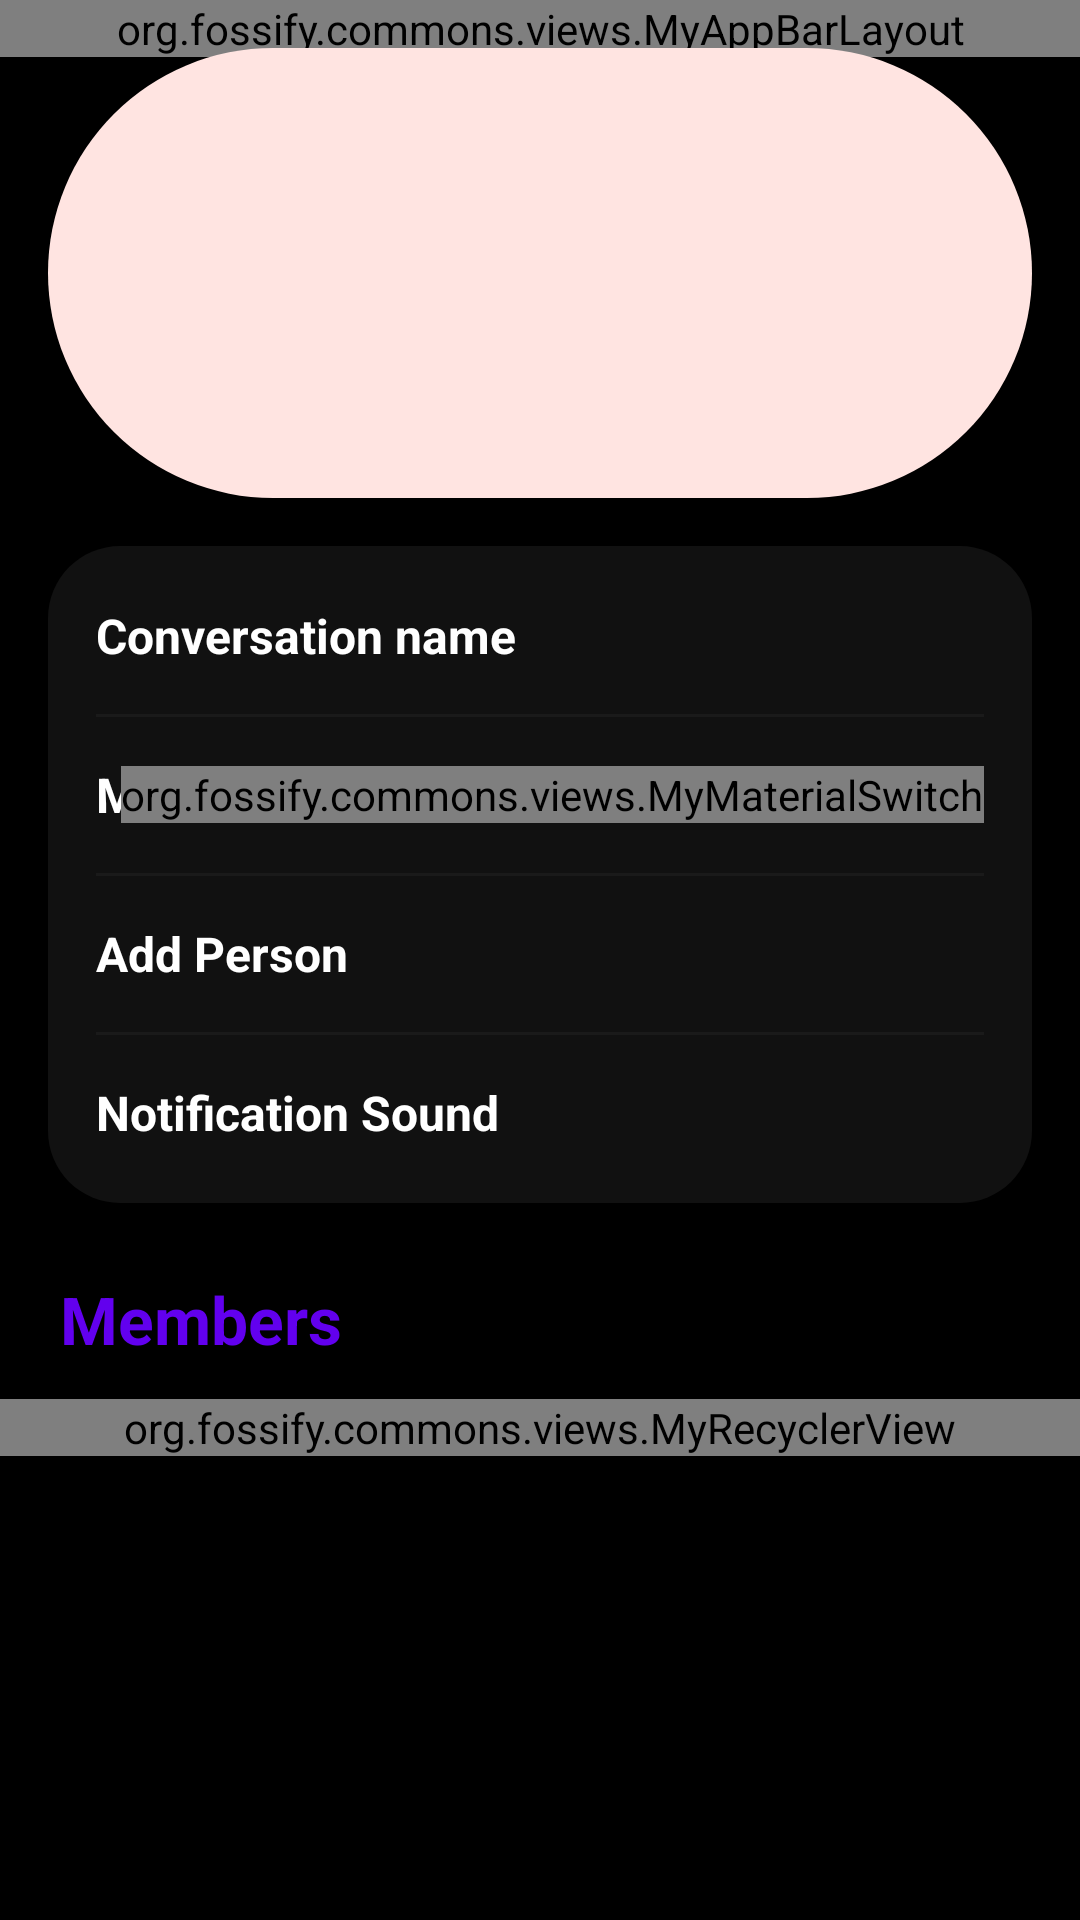

Layout XML and referenced resources for this Android screen:
<!-- AndroidManifest.xml: application theme AppTheme -->
<!-- res/layout/activity_conversation_details.xml -->
<?xml version="1.0" encoding="utf-8"?>
<androidx.coordinatorlayout.widget.CoordinatorLayout xmlns:android="http://schemas.android.com/apk/res/android"
    xmlns:app="http://schemas.android.com/apk/res-auto"
    xmlns:tools="http://schemas.android.com/tools"
    android:id="@+id/conversation_details_coordinator"
    android:layout_width="match_parent"
    android:layout_height="match_parent"
    android:background="@android:color/transparent">

    <org.fossify.commons.views.MyAppBarLayout
        android:id="@+id/conversation_details_appbar"
        android:layout_width="match_parent"
        android:layout_height="wrap_content"
        android:background="@android:color/transparent"
        app:elevation="0dp">

        <com.google.android.material.appbar.MaterialToolbar
            android:id="@+id/conversation_details_toolbar"
            android:layout_width="match_parent"
            android:layout_height="70dp"
            android:background="@android:color/transparent">

            <TextView
                android:id="@+id/conversation_details_toolbar_title"
                android:layout_width="wrap_content"
                android:layout_height="wrap_content"
                android:layout_gravity="center_vertical"
                android:text="@string/conversation_details"
                android:textColor="@android:color/white"
                android:textSize="28sp"
                android:textStyle="bold"
                android:layout_marginEnd="60dp"
                android:ellipsize="end"
                android:maxLines="1" />

        </com.google.android.material.appbar.MaterialToolbar>

    </org.fossify.commons.views.MyAppBarLayout>

    <androidx.core.widget.NestedScrollView
        android:id="@+id/conversation_details_nested_scrollview"
        android:layout_width="match_parent"
        android:layout_height="match_parent"
        android:fillViewport="true"
        android:scrollbars="none"
        app:layout_behavior="@string/appbar_scrolling_view_behavior">

        <LinearLayout
            android:id="@+id/conversation_details_holder"
            android:layout_width="match_parent"
            android:layout_height="wrap_content"
            android:orientation="vertical"
            android:paddingBottom="40dp">

            
            <RelativeLayout
                android:id="@+id/details_hero_section"
                android:layout_width="match_parent"
                android:layout_height="150dp"
                android:layout_margin="16dp">

                <View
                    android:id="@+id/details_hero_gradient"
                    android:layout_width="match_parent"
                    android:layout_height="match_parent"
                    android:background="@drawable/pill_background_recent_1" />

                <LinearLayout
                    android:layout_width="match_parent"
                    android:layout_height="match_parent"
                    android:gravity="center"
                    android:orientation="vertical">

                    <ImageView
                        android:id="@+id/details_hero_image"
                        android:layout_width="70dp"
                        android:layout_height="70dp"
                        android:layout_marginBottom="8dp"
                        android:scaleType="centerCrop"
                        tools:src="@mipmap/ic_launcher" />

                    <TextView
                        android:id="@+id/details_hero_name"
                        android:layout_width="wrap_content"
                        android:layout_height="wrap_content"
                        android:textColor="@android:color/white"
                        android:textSize="20sp"
                        android:textStyle="bold"
                        android:gravity="center"
                        android:paddingHorizontal="24dp"
                        tools:text="Contact Name" />
                </LinearLayout>
            </RelativeLayout>

            
            <LinearLayout
                android:layout_width="match_parent"
                android:layout_height="wrap_content"
                android:layout_marginHorizontal="16dp"
                android:layout_marginBottom="8dp"
                android:background="@drawable/settings_section_full_bg"
                android:orientation="vertical"
                android:paddingVertical="4dp">

                
                <RelativeLayout
                    android:id="@+id/details_rename_pill"
                    android:layout_width="match_parent"
                    android:layout_height="52dp"
                    android:paddingHorizontal="16dp"
                    android:background="?selectableItemBackground"
                    android:gravity="center_vertical">

                    <TextView
                        android:id="@+id/conversation_name_label"
                        android:layout_width="wrap_content"
                        android:layout_height="wrap_content"
                        android:layout_centerVertical="true"
                        android:text="@string/conversation_name"
                        android:textColor="@android:color/white"
                        android:textSize="16sp"
                        android:textStyle="bold" />

                    <ImageView
                        android:id="@+id/details_rename_icon"
                        android:layout_width="24dp"
                        android:layout_height="24dp"
                        android:layout_alignParentEnd="true"
                        android:layout_centerVertical="true"
                        android:src="@drawable/ic_edit_vector"
                        app:tint="@android:color/white" />
                </RelativeLayout>

                <View android:layout_width="match_parent" android:layout_height="1dp" android:background="#0AFFFFFF" android:layout_marginHorizontal="16dp" />

                
                <RelativeLayout
                    android:id="@+id/details_mute_pill"
                    android:layout_width="match_parent"
                    android:layout_height="52dp"
                    android:paddingHorizontal="16dp"
                    android:background="?selectableItemBackground"
                    android:gravity="center_vertical">

                    <TextView
                        android:id="@+id/mute_label"
                        android:layout_width="wrap_content"
                        android:layout_height="wrap_content"
                        android:layout_centerVertical="true"
                        android:text="@string/mute_conversation"
                        android:textColor="@android:color/white"
                        android:textSize="16sp"
                        android:textStyle="bold" />

                    <org.fossify.commons.views.MyMaterialSwitch
                        android:id="@+id/mute_switch"
                        android:layout_width="wrap_content"
                        android:layout_height="wrap_content"
                        android:layout_alignParentEnd="true"
                        android:layout_centerVertical="true"
                        android:clickable="false"
                        android:focusable="false" />
                </RelativeLayout>

                <View android:layout_width="match_parent" android:layout_height="1dp" android:background="#0AFFFFFF" android:layout_marginHorizontal="16dp" />

                
                <RelativeLayout
                    android:id="@+id/details_add_person_pill"
                    android:layout_width="match_parent"
                    android:layout_height="52dp"
                    android:paddingHorizontal="16dp"
                    android:background="?selectableItemBackground"
                    android:gravity="center_vertical">

                    <TextView
                        android:id="@+id/add_person_label"
                        android:layout_width="wrap_content"
                        android:layout_height="wrap_content"
                        android:layout_centerVertical="true"
                        android:text="@string/add_person"
                        android:textColor="@android:color/white"
                        android:textSize="16sp"
                        android:textStyle="bold" />

                    <ImageView
                        android:id="@+id/details_add_person_icon"
                        android:layout_width="24dp"
                        android:layout_height="24dp"
                        android:layout_alignParentEnd="true"
                        android:layout_centerVertical="true"
                        android:src="@drawable/ic_add_person_vector"
                        app:tint="@android:color/white" />
                </RelativeLayout>

                <View android:layout_width="match_parent" android:layout_height="1dp" android:background="#0AFFFFFF" android:layout_marginHorizontal="16dp" />

                
                <RelativeLayout
                    android:id="@+id/details_sound_pill"
                    android:layout_width="match_parent"
                    android:layout_height="52dp"
                    android:paddingHorizontal="16dp"
                    android:background="?selectableItemBackground"
                    android:gravity="center_vertical">

                    <TextView
                        android:id="@+id/sound_label"
                        android:layout_width="wrap_content"
                        android:layout_height="wrap_content"
                        android:layout_centerVertical="true"
                        android:text="Notification Sound"
                        android:textColor="@android:color/white"
                        android:textSize="16sp"
                        android:textStyle="bold" />

                    <TextView
                        android:id="@+id/details_sound_value"
                        android:layout_width="wrap_content"
                        android:layout_height="wrap_content"
                        android:layout_alignParentEnd="true"
                        android:layout_centerVertical="true"
                        android:textColor="@android:color/white"
                        android:textSize="14sp"
                        android:alpha="0.8" />
                </RelativeLayout>
            </LinearLayout>

            <TextView
                android:id="@+id/members_heading_label"
                android:layout_width="match_parent"
                android:layout_height="wrap_content"
                android:paddingLeft="20dp"
                android:paddingRight="20dp"
                android:paddingTop="16dp"
                android:paddingBottom="12dp"
                android:text="@string/members"
                android:textColor="@color/colorPrimary"
                android:textSize="22sp"
                android:textStyle="bold" />

            <org.fossify.commons.views.MyRecyclerView
                android:id="@+id/participants_grid"
                android:layout_width="match_parent"
                android:layout_height="wrap_content"
                android:paddingHorizontal="10dp"
                android:clipToPadding="false"
                android:overScrollMode="never"
                app:layoutManager="androidx.recyclerview.widget.GridLayoutManager"
                app:spanCount="2"
                tools:itemCount="4"
                tools:listitem="@layout/item_conversation_pill" />

        </LinearLayout>

    </androidx.core.widget.NestedScrollView>
</androidx.coordinatorlayout.widget.CoordinatorLayout>
<!-- res/layout/item_conversation_pill.xml (included above) -->
<?xml version="1.0" encoding="utf-8"?>
<FrameLayout xmlns:android="http://schemas.android.com/apk/res/android"
    xmlns:app="http://schemas.android.com/apk/res-auto"
    xmlns:tools="http://schemas.android.com/tools"
    android:layout_width="match_parent"
    android:layout_height="wrap_content"
    android:clipChildren="false"
    android:clipToPadding="false">

    <View
        android:id="@+id/pill_selection_glow"
        android:layout_width="match_parent"
        android:layout_height="match_parent"
        android:layout_margin="2dp"
        android:background="@drawable/selection_glow_bg"
        android:visibility="gone"
        tools:visibility="visible" />

    <androidx.constraintlayout.widget.ConstraintLayout
        android:id="@+id/pill_frame"
        android:layout_width="match_parent"
        android:layout_height="52dp"
        android:layout_margin="6dp"
        android:paddingStart="6dp"
        android:paddingEnd="16dp"
        android:splitMotionEvents="false"
        android:background="@drawable/pill_background_small">

    <ImageView
        android:id="@+id/pill_image"
        android:layout_width="40dp"
        android:layout_height="40dp"
        app:layout_constraintStart_toStartOf="parent"
        app:layout_constraintTop_toTopOf="parent"
        app:layout_constraintBottom_toBottomOf="parent"
        tools:src="@mipmap/ic_launcher"
        android:scaleType="centerCrop" />

    <TextView
        android:id="@+id/pill_address"
        android:layout_width="0dp"
        android:layout_height="wrap_content"
        android:layout_marginStart="10dp"
        android:ellipsize="end"
        android:maxLines="1"
        android:textSize="15sp"
        android:textStyle="bold"
        android:textColor="#FFFFFF"
        app:layout_constraintBottom_toBottomOf="parent"
        app:layout_constraintEnd_toEndOf="parent"
        app:layout_constraintStart_toEndOf="@id/pill_image"
        app:layout_constraintTop_toTopOf="parent"
        tools:text="+12237483748" />

    </androidx.constraintlayout.widget.ConstraintLayout>
</FrameLayout>
<!-- resources referenced by this layout -->
<resources>
  <!-- drawable pill_background_recent_1 (drawable) -->
  <?xml version="1.0" encoding="utf-8"?>
  <shape xmlns:android="http://schemas.android.com/apk/res/android"
      android:shape="rectangle">
      <solid android:color="#FFE4E1" />
      <corners android:radius="1000dp" />
  </shape>
  <!-- drawable pill_background_small (drawable) -->
  <?xml version="1.0" encoding="utf-8"?>
  <shape xmlns:android="http://schemas.android.com/apk/res/android"
      android:shape="rectangle">
      <solid android:color="@color/colorPrimary" />
      <corners android:radius="1000dp" />
  </shape>
  <!-- drawable settings_section_full_bg (drawable) -->
  <?xml version="1.0" encoding="utf-8"?>
  <shape xmlns:android="http://schemas.android.com/apk/res/android"
      android:shape="rectangle">
      <corners android:radius="24dp" />
      <solid android:color="#11FFFFFF" />
  </shape>
  <!-- mipmap ic_launcher (mipmap-anydpi-v26) -->
  <?xml version="1.0" encoding="utf-8"?>
  <adaptive-icon xmlns:android="http://schemas.android.com/apk/res/android">
      <background android:drawable="@android:color/black"/>
      <foreground android:drawable="@drawable/ic_launcher_nova"/>
  </adaptive-icon>
  <string name="add_person">Add Person</string>
  <string name="conversation_details">Conversation details</string>
  <string name="conversation_name">Conversation name</string>
  <string name="members">Members</string>
  <string name="mute_conversation">Mute Conversation</string>
  <style name="AppTheme" parent="Theme.MaterialComponents.DayNight.NoActionBar">
          <item name="android:windowBackground">#000000</item>
          <item name="android:colorBackground">#000000</item>
          <item name="android:textColorPrimary">@color/text_color_primary</item>
          <item name="android:textColorSecondary">@color/text_color_secondary</item>
          <item name="android:textColorTertiary">@color/text_color_tertiary</item>
  
          <item name="colorControlNormal">#FFFFFF</item>
  
          <item name="android:windowActivityTransitions">true</item>
          <item name="android:windowAnimationStyle">@style/WindowAnimation</item>
          <item name="windowActionModeOverlay">true</item>
          <item name="actionModeStyle">@style/NovaActionModeStyle</item>
          <item name="android:actionModeStyle">@style/NovaActionModeStyle</item>
      </style>
  <color name="text_color_primary">#000000</color>
  <color name="text_color_secondary">#66000000</color>
  <color name="text_color_tertiary">#40000000</color>
  <style name="WindowAnimation">
          <item name="android:activityOpenEnterAnimation">@anim/slide_in_right</item>
          <item name="android:activityOpenExitAnimation">@anim/slide_out_left</item>
          <item name="android:activityCloseEnterAnimation">@anim/slide_in_left</item>
          <item name="android:activityCloseExitAnimation">@anim/slide_out_right</item>
      </style>
  <style name="NovaActionModeStyle" parent="Widget.AppCompat.ActionMode">
          <item name="background">@android:color/transparent</item>
          <item name="android:background">@android:color/transparent</item>
          <item name="height">0dp</item>
          <item name="android:height">0dp</item>
          <item name="android:visibility">gone</item>
      </style>
  <!-- not gathered from this repository: default colours our renderer supplied (Android Studio template values) -->
  <color name="colorPrimary">#FF6200EE</color>
</resources>
